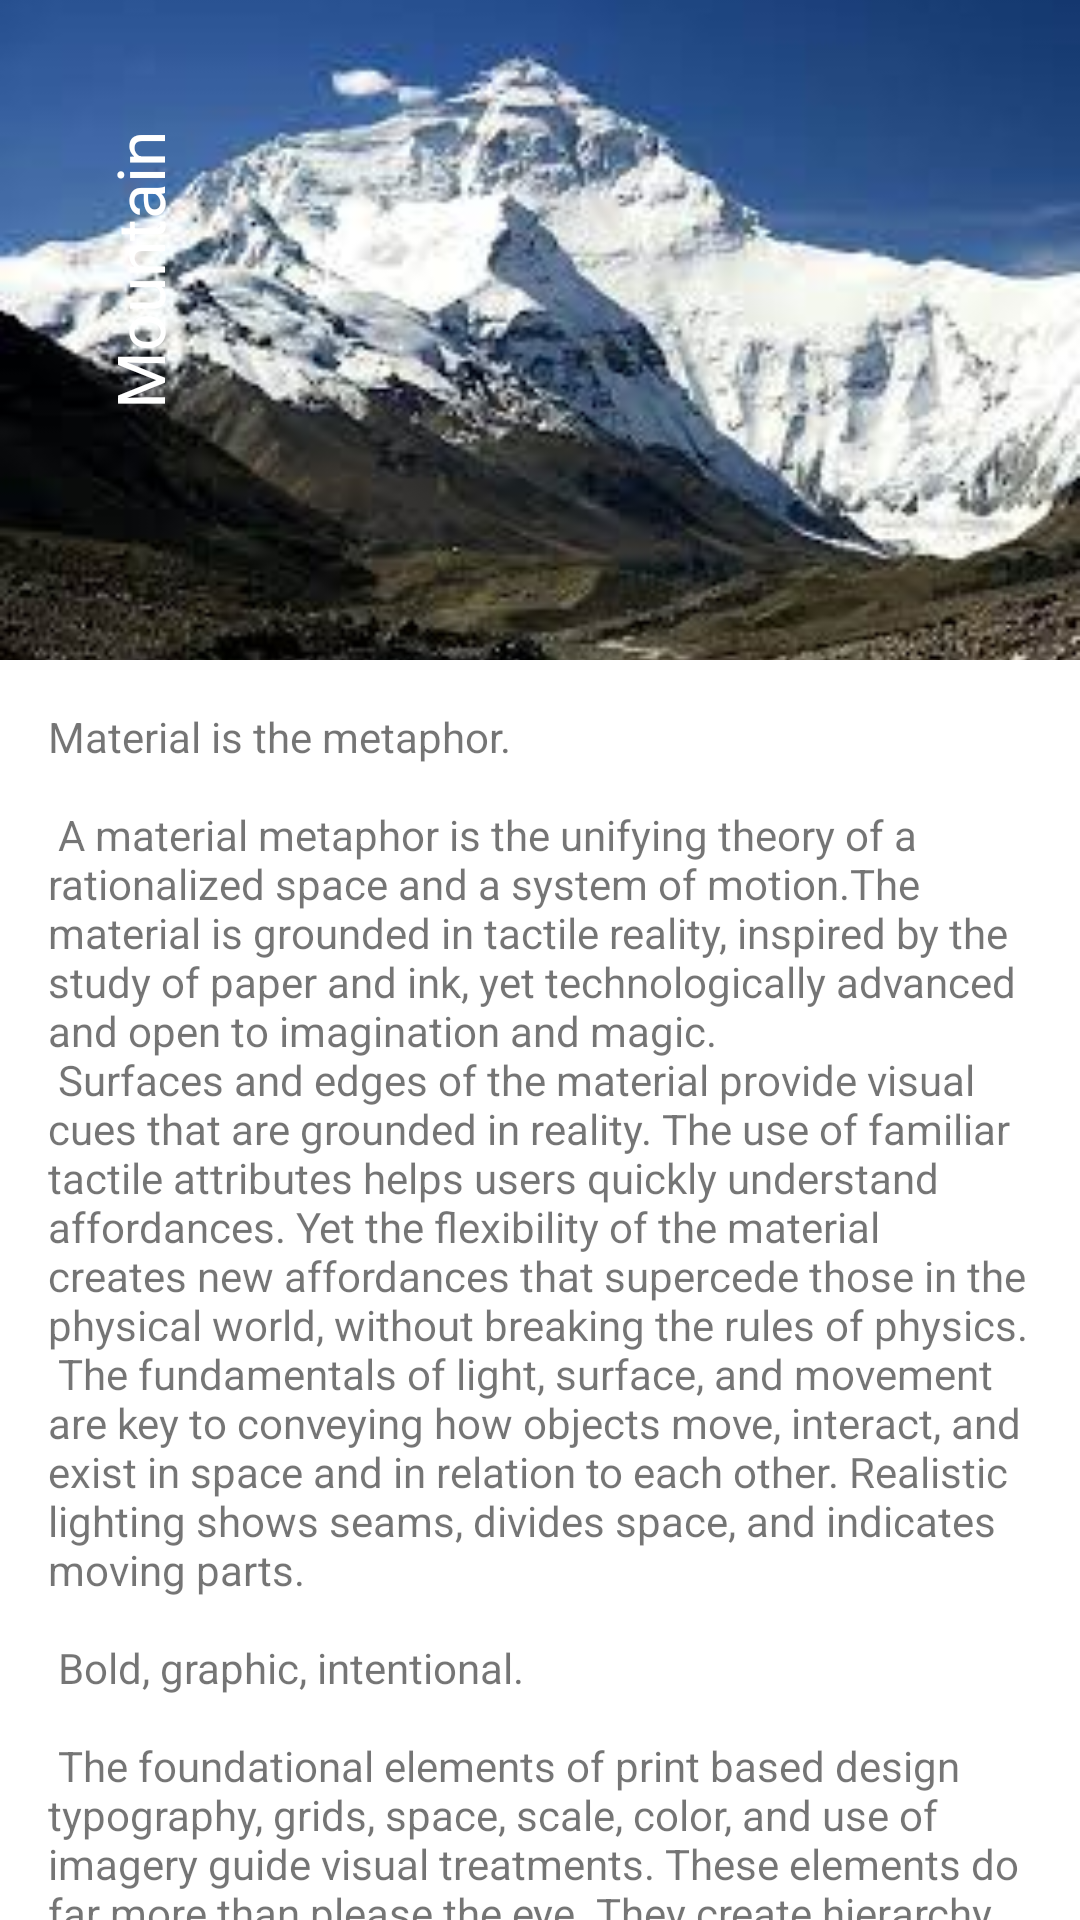

Write the Android layout XML for this screen, with the resource values it uses.
<!-- AndroidManifest.xml: activity theme Theme.MotionLayoutExample.NoActionBar -->
<!-- res/layout/activity_motion5.xml -->
<?xml version="1.0" encoding="utf-8"?>
<androidx.constraintlayout.motion.widget.MotionLayout xmlns:android="http://schemas.android.com/apk/res/android"
    xmlns:app="http://schemas.android.com/apk/res-auto"
    xmlns:tools="http://schemas.android.com/tools"
    android:layout_width="match_parent"
    android:layout_height="match_parent"
    app:layoutDescription="@xml/activity_motion5_scene"
    tools:context=".Motion5Activity">

    <androidx.constraintlayout.widget.ConstraintLayout
        android:id="@+id/main_holder"
        android:layout_width="match_parent"
        android:layout_height="180dp"
        app:layout_constraintEnd_toEndOf="parent"
        app:layout_constraintStart_toStartOf="parent"
        app:layout_constraintTop_toTopOf="parent" />

    <ImageView
        android:id="@+id/background"
        android:layout_width="match_parent"
        android:layout_height="180dp"
        android:scaleType="centerCrop"
        android:src="@drawable/mountain"
        app:layout_constraintEnd_toEndOf="@id/main_holder"
        app:layout_constraintStart_toStartOf="@id/main_holder"
        app:layout_constraintTop_toTopOf="@id/main_holder" />

    <TextView
        android:id="@+id/text_head"
        android:layout_width="wrap_content"
        android:layout_height="wrap_content"
        android:text="@string/mountain"
        android:textAppearance="@style/TextAppearance.AppCompat.Large"
        android:textColor="@color/white"
        app:layout_constraintStart_toStartOf="parent"
        tools:layout_editor_absoluteY="113dp" />

    <TextView
        android:id="@+id/text_sub"
        android:layout_width="wrap_content"
        android:layout_height="wrap_content"
        android:text="@string/visit_soon"
        android:textAppearance="@style/TextAppearance.AppCompat.Medium"
        android:textColor="@color/white"
        app:layout_constraintBottom_toBottomOf="@id/main_holder"
        app:layout_constraintEnd_toEndOf="@id/main_holder" />

    <androidx.core.widget.NestedScrollView
        android:id="@+id/scroll_text"
        android:layout_width="match_parent"
        android:layout_height="0dp"
        app:layout_constraintBottom_toBottomOf="parent"
        app:layout_constraintEnd_toEndOf="parent"
        app:layout_constraintStart_toStartOf="parent"
        app:layout_constraintTop_toBottomOf="@+id/main_holder">

        <TextView
            android:id="@+id/text"
            android:layout_width="wrap_content"
            android:layout_height="wrap_content"
            android:padding="16dp"
            android:text="@string/large_text" />
    </androidx.core.widget.NestedScrollView>
</androidx.constraintlayout.motion.widget.MotionLayout>
<!-- resources referenced by this layout -->
<resources>
  <string name="mountain">Mountain</string>
  <string name="visit_soon">Visit soon</string>
</resources>
